The GitHub repository ishitamed19/EEG-Correlates-of-Genetic-Predisposition-to-Alcoholism-using-Deep-Learning contains a labelled image folder "img_for_training" with 2 categories: alcoholic, control. Examples follow, each with its label.

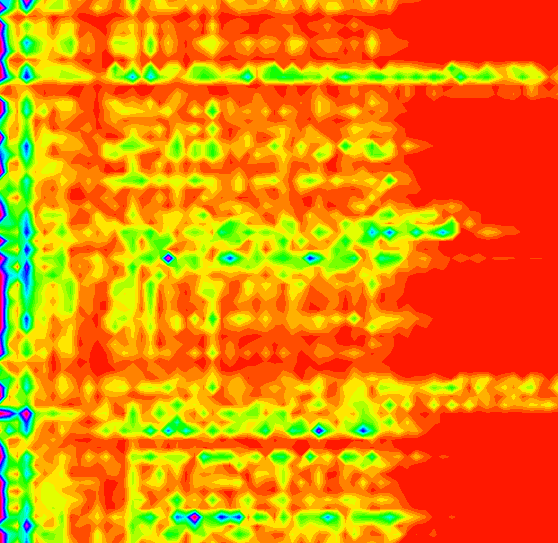
Label: alcoholic

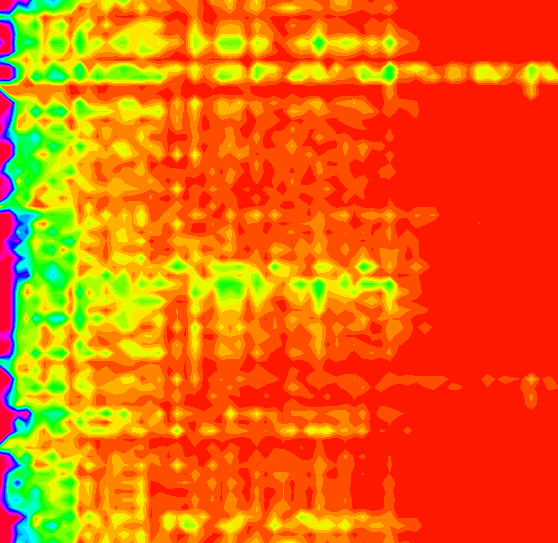
Label: control

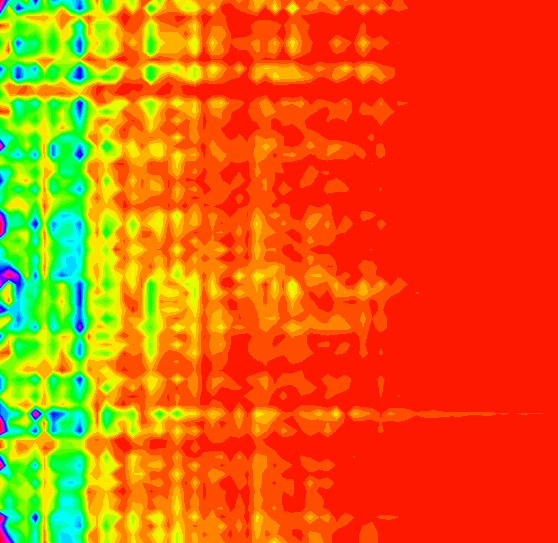
Label: alcoholic

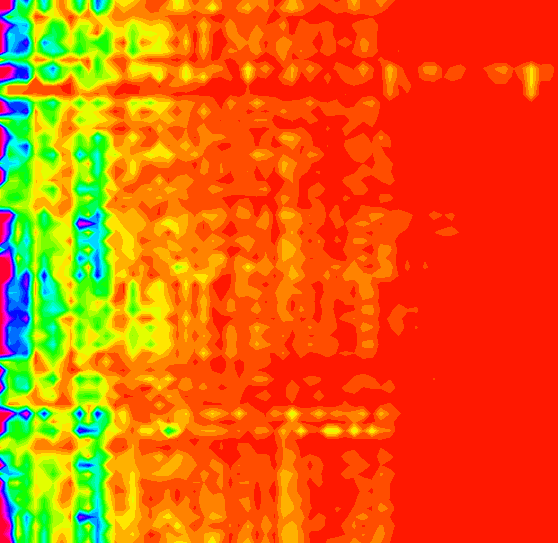
Label: control

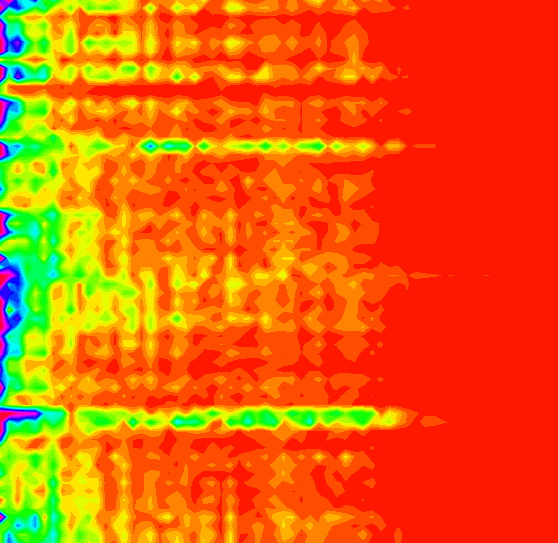
Label: alcoholic

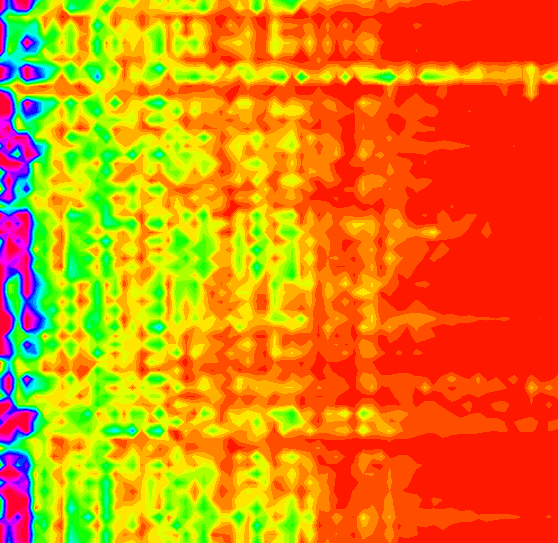
Label: control
